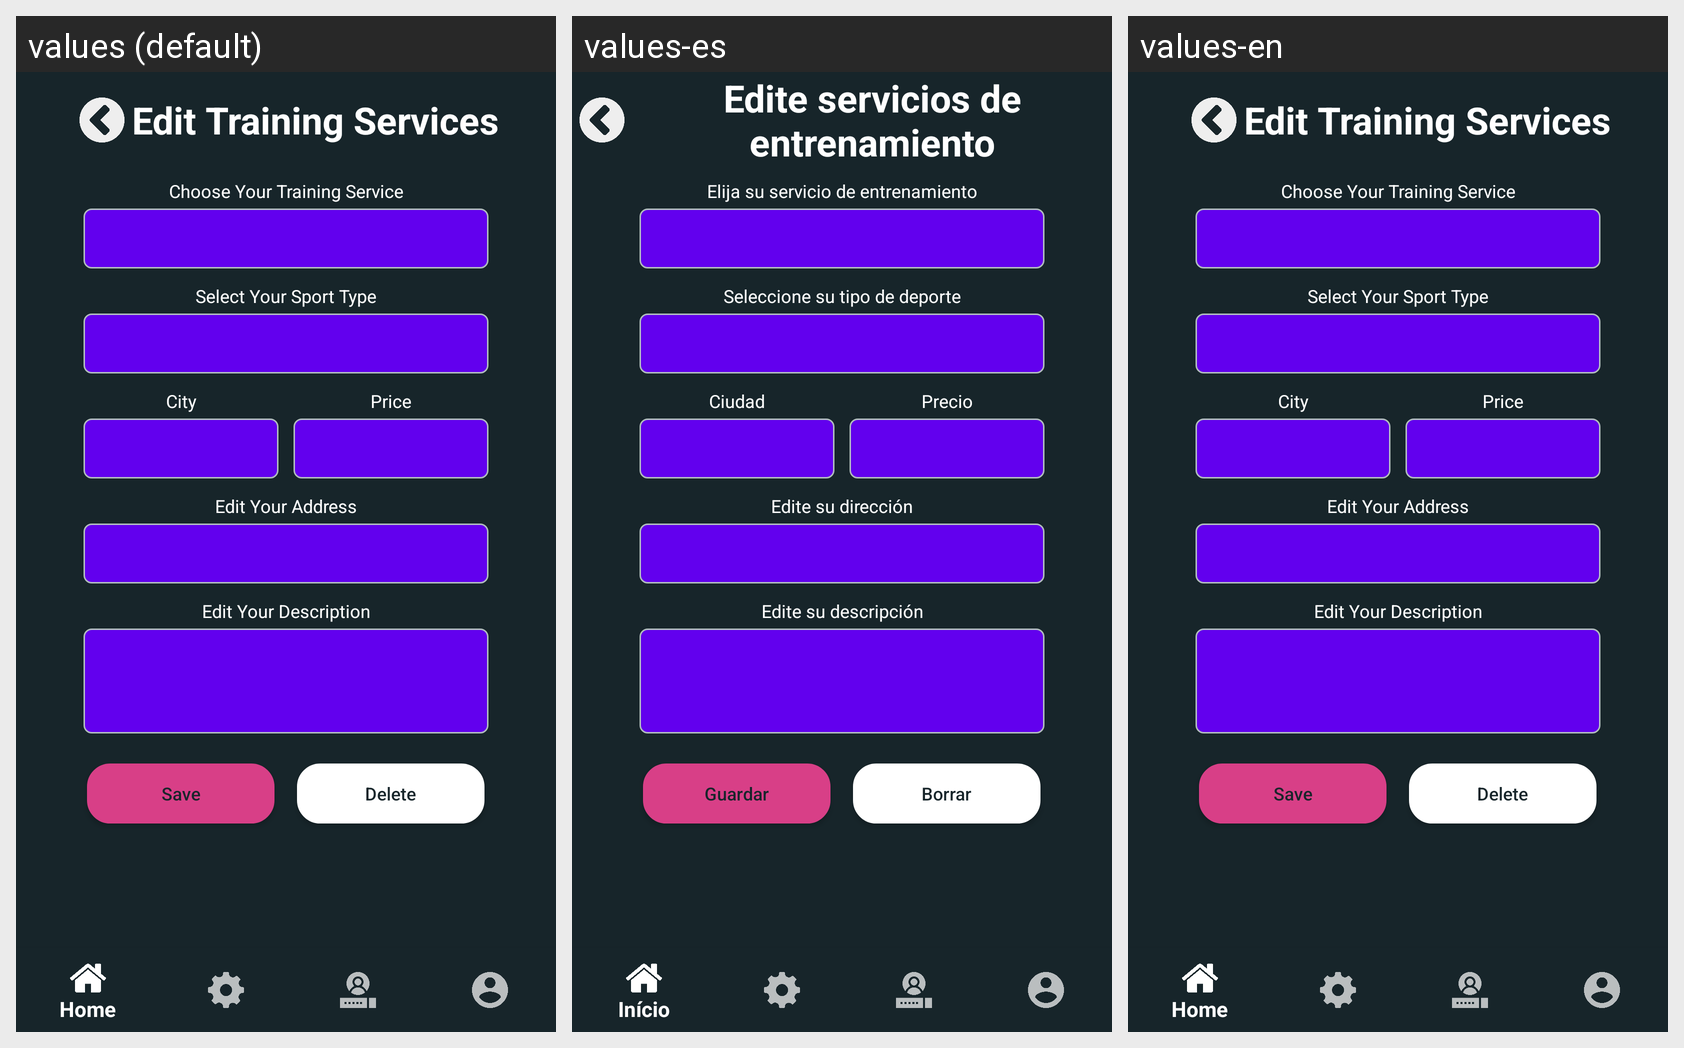

Strings drawn on this Android screen and how each of the app's shown locales translates them:
Android screen res/layout/activity_edit_trainer_service.xml rendered under 3 locales, left to right: values (default), values-es, values-en. Device: Nexus 5 (rendered at 1080×1920; each locale shown at half size, 540×960, under a caption strip naming it); theme AppTheme.
Strings drawn on this screen, with the default value and each locale's value (text and hints the layout hard-codes, and strings that could not be matched under every locale, appear in the picture but are not listed):

editTrainig_Services
  values: Edit Training Services
  values-es: Edite servicios de entrenamiento
  values-en: Edit Training Services

chooseTrainigS
  values: Choose Your Training Service
  values-es: Elija su servicio de entrenamiento
  values-en: Choose Your Training Service

select_Sport_Type
  values: Select Your Sport Type
  values-es: Seleccione su tipo de deporte
  values-en: Select Your Sport Type

user_City
  values: City
  values-es: Ciudad
  values-en: City

price_Posting
  values: Price
  values-es: Precio
  values-en: Price

edit_your_address
  values: Edit Your Address
  values-es: Edite su dirección
  values-en: Edit Your Address

edit_your_descr
  values: Edit Your Description
  values-es: Edite su descripción
  values-en: Edit Your Description

buttonSave
  values: Save
  values-es: Guardar
  values-en: Save

buttonDelete
  values: Delete
  values-es: Borrar
  values-en: Delete
